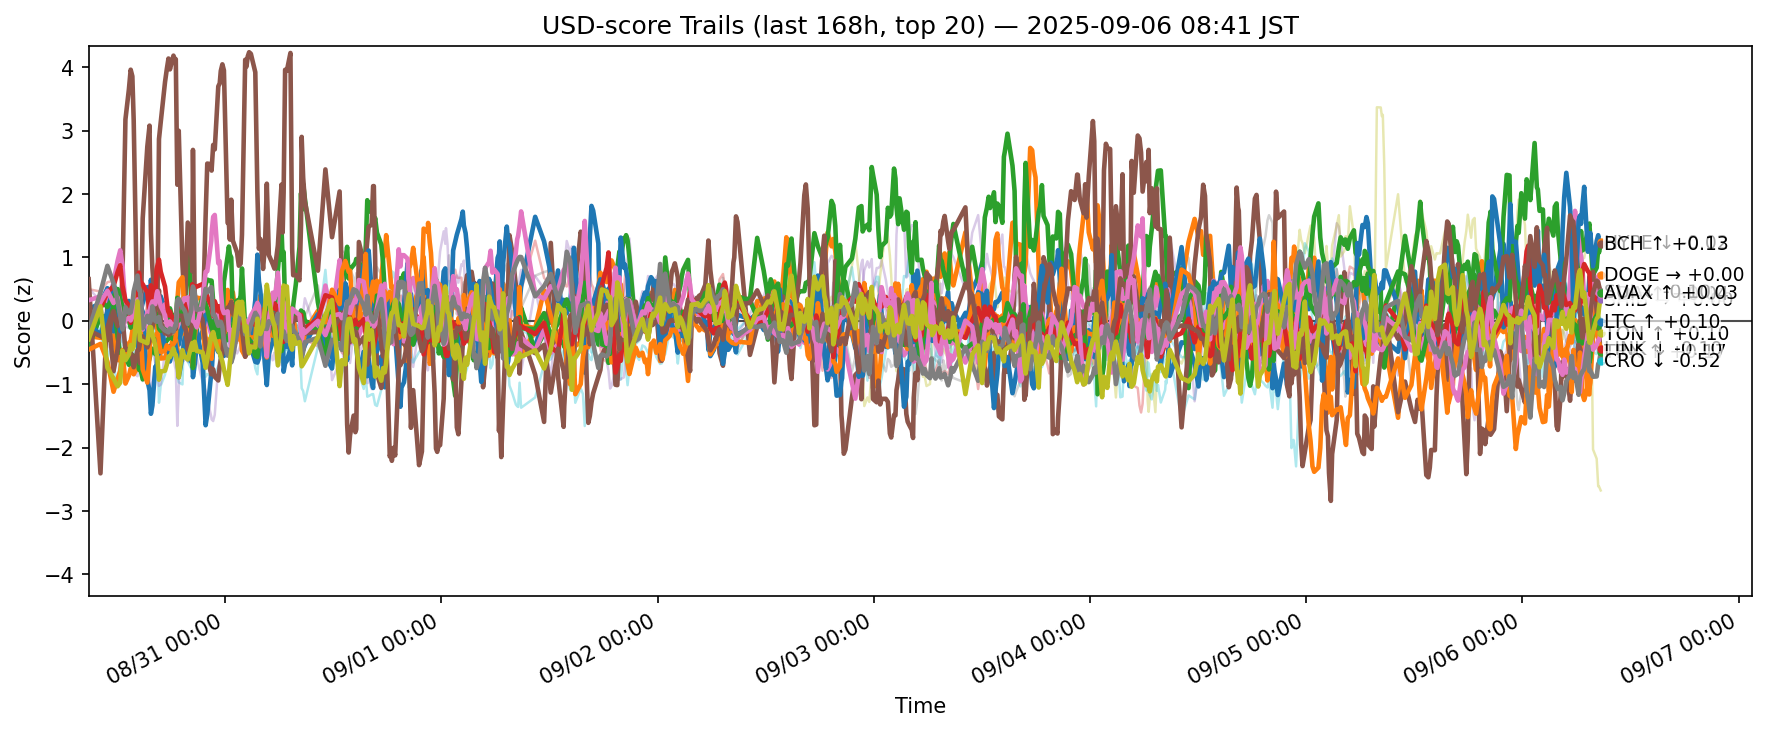

The data file committed next to this chart (first rows):
ts, side, symbol, score
2025-08-29 23:50:54.885281+00:00, usd, ADA, 0.1853
2025-08-29 23:50:54.885281+00:00, usd, AVAX, -0.2423
2025-08-29 23:50:54.885281+00:00, usd, BCH, -0.4064
2025-08-29 23:50:54.885281+00:00, usd, BNB, 0.5006
2025-08-29 23:50:54.885281+00:00, usd, BTC, -0.1982
2025-08-29 23:50:54.885281+00:00, usd, CRO, 0.6587
2025-08-29 23:50:54.885281+00:00, usd, DOGE, 0.3262
2025-08-29 23:50:54.885281+00:00, usd, ETH, 0.1641
2025-08-29 23:50:54.885281+00:00, usd, HBAR, 0.1231
2025-08-29 23:50:54.885281+00:00, usd, HYPE, -0.04787
2025-08-29 23:50:54.885281+00:00, usd, LINK, -0.454
2025-08-29 23:50:54.885281+00:00, usd, LTC, -0.1244
2025-08-29 23:50:54.885281+00:00, usd, SHIB, -0.1191
2025-08-29 23:50:54.885281+00:00, usd, SOL, 0.517
2025-08-29 23:50:54.885281+00:00, usd, SUI, -0.1513
2025-08-29 23:50:54.885281+00:00, usd, TON, -0.2412
2025-08-29 23:50:54.885281+00:00, usd, TRX, -0.1497
2025-08-29 23:50:54.885281+00:00, usd, UNI, -0.2391
2025-08-29 23:50:54.885281+00:00, usd, XLM, -0.2882
2025-08-29 23:50:54.885281+00:00, usd, XRP, 0.1312
2025-08-30 01:09:37.119519+00:00, usd, ADA, 0.2794
2025-08-30 01:09:37.119519+00:00, usd, AVAX, -0.2677
2025-08-30 01:09:37.119519+00:00, usd, BCH, 0.06878
2025-08-30 01:09:37.119519+00:00, usd, BNB, 0.4624
2025-08-30 01:09:37.119519+00:00, usd, BTC, 0.3366
2025-08-30 01:09:37.119519+00:00, usd, CRO, -2.406
2025-08-30 01:09:37.119519+00:00, usd, DOGE, 0.3846
2025-08-30 01:09:37.119519+00:00, usd, ETH, 0.2633
2025-08-30 01:09:37.119519+00:00, usd, HBAR, -0.1532
2025-08-30 01:09:37.119519+00:00, usd, HYPE, -0.2161
2025-08-30 01:09:37.119519+00:00, usd, LINK, -0.3628
2025-08-30 01:09:37.119519+00:00, usd, LTC, 0.314
2025-08-30 01:09:37.119519+00:00, usd, SHIB, 0.191
2025-08-30 01:09:37.119519+00:00, usd, SOL, 0.3101
2025-08-30 01:09:37.119519+00:00, usd, SUI, -0.2399
2025-08-30 01:09:37.119519+00:00, usd, TON, 0.2947
2025-08-30 01:09:37.119519+00:00, usd, TRX, 0.4502
2025-08-30 01:09:37.119519+00:00, usd, UNI, -0.003149
2025-08-30 01:09:37.119519+00:00, usd, XLM, 0.2298
2025-08-30 01:09:37.119519+00:00, usd, XRP, 0.008486
2025-08-30 01:55:44.234057+00:00, usd, ADA, 0.5164
2025-08-30 01:55:44.234057+00:00, usd, AVAX, -0.273
2025-08-30 01:55:44.234057+00:00, usd, BCH, 0.07182
2025-08-30 01:55:44.234057+00:00, usd, BNB, 0.6098
2025-08-30 01:55:44.234057+00:00, usd, BTC, 0.4015
2025-08-30 01:55:44.234057+00:00, usd, CRO, 0.2661
2025-08-30 01:55:44.234057+00:00, usd, DOGE, 0.2366
2025-08-30 01:55:44.234057+00:00, usd, ETH, -0.121
2025-08-30 01:55:44.234057+00:00, usd, HBAR, -0.8002
2025-08-30 01:55:44.234057+00:00, usd, HYPE, 0.1441
2025-08-30 01:55:44.234057+00:00, usd, LINK, -0.6405
2025-08-30 01:55:44.234057+00:00, usd, LTC, 0.2206
2025-08-30 01:55:44.234057+00:00, usd, SHIB, 0.4534
2025-08-30 01:55:44.234057+00:00, usd, SOL, -0.3631
2025-08-30 01:55:44.234057+00:00, usd, SUI, -0.3066
2025-08-30 01:55:44.234057+00:00, usd, TON, 0.4755
2025-08-30 01:55:44.234057+00:00, usd, TRX, 0.8692
2025-08-30 01:55:44.234057+00:00, usd, UNI, -0.4861
2025-08-30 01:55:44.234057+00:00, usd, XLM, -0.7388
2025-08-30 01:55:44.234057+00:00, usd, XRP, -0.5909
... 12,540 more rows
